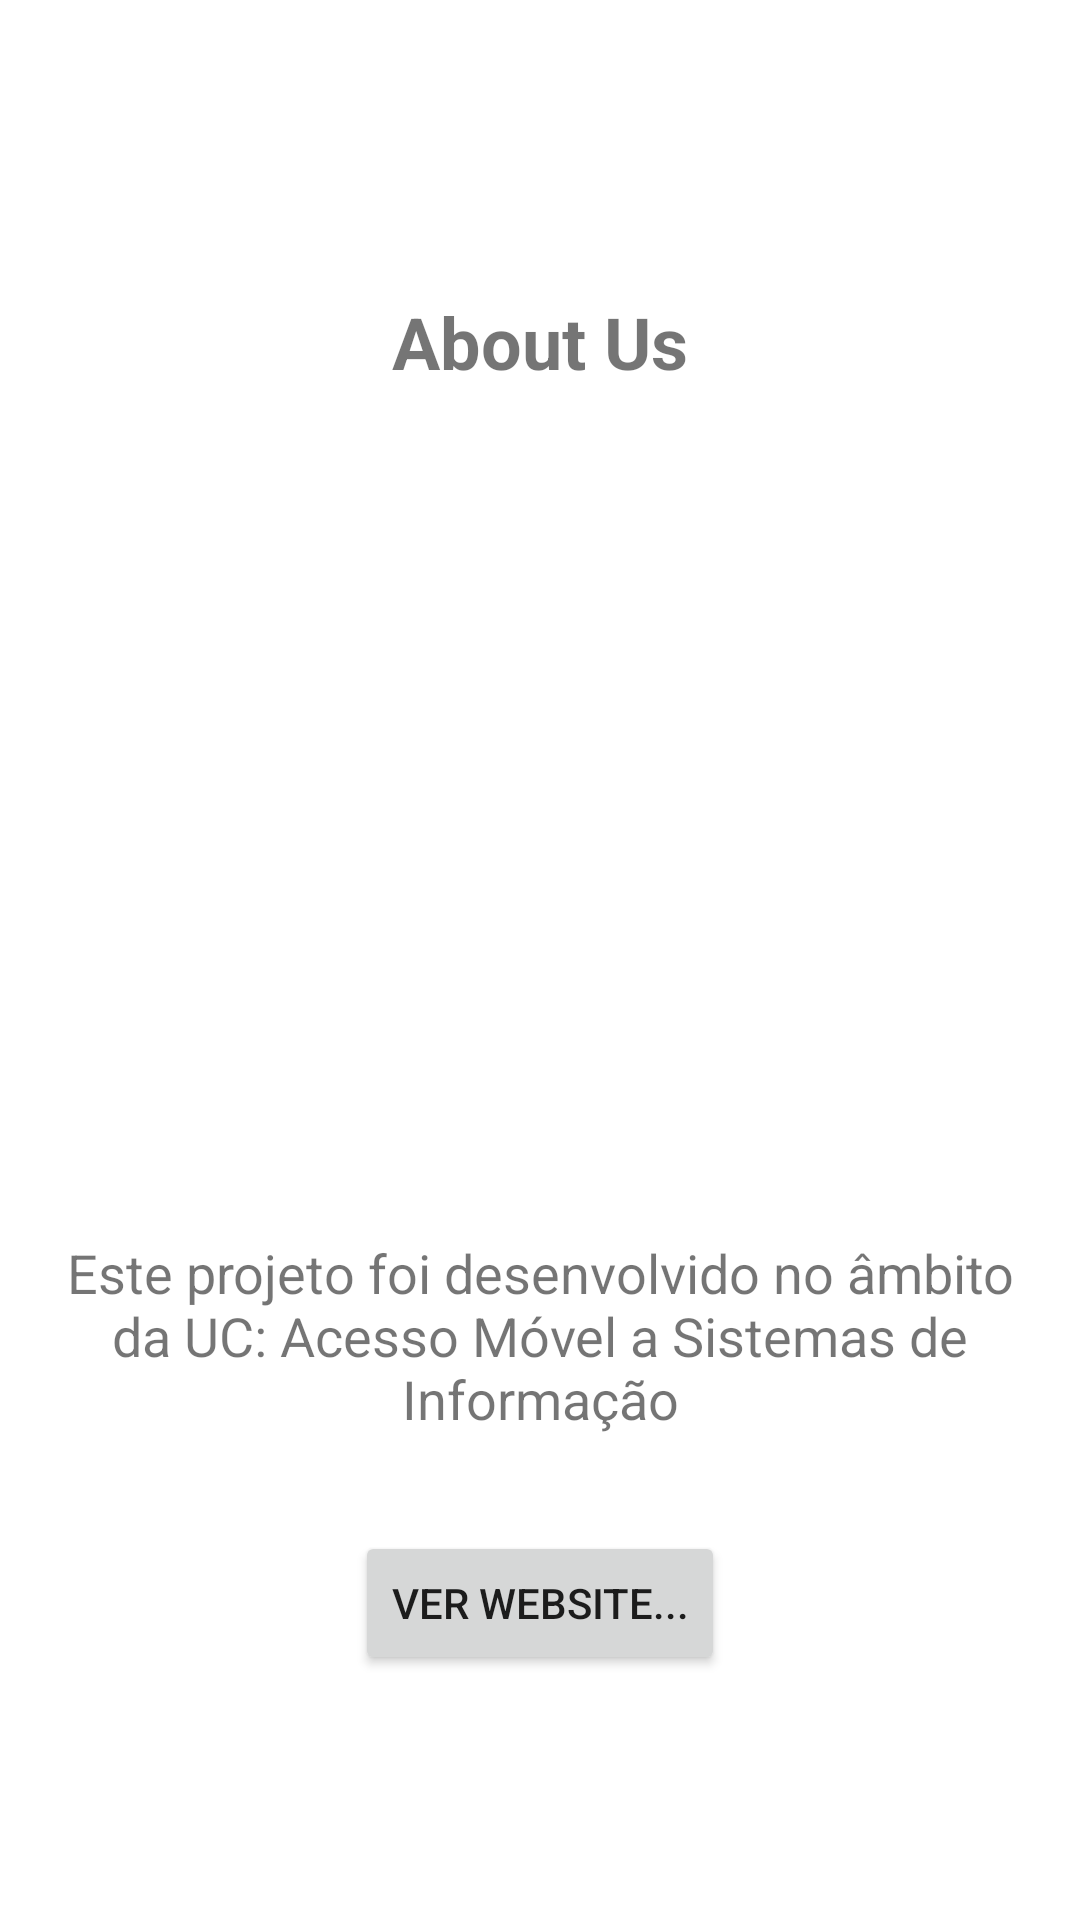

Layout XML and referenced resources for this Android screen:
<!-- AndroidManifest.xml: application theme Theme.HuntingJobsThemes -->
<!-- res/layout/fragment_sobre_nos.xml -->
<?xml version="1.0" encoding="utf-8"?>
<LinearLayout xmlns:android="http://schemas.android.com/apk/res/android"
    xmlns:app="http://schemas.android.com/apk/res-auto"
    xmlns:tools="http://schemas.android.com/tools"
    android:layout_width="match_parent"
    android:layout_height="match_parent"
    android:orientation="vertical"
    android:gravity="center"
    tools:context=".Vistas.HomePageActivity">


    <TextView
        android:id="@+id/tv_about_us_title"
        android:layout_width="wrap_content"
        android:layout_height="wrap_content"
        android:text="About Us"
        android:layout_margin="16dp"
        android:textSize="24sp"
        android:textStyle="bold"
        android:layout_gravity="center"
        android:layout_marginBottom="16dp" />

    <ImageView
        android:id="@+id/ivAboutus"
        android:layout_width="250dp"
        android:layout_height="250dp" />

    <TextView
        android:id="@+id/tv_about_us_content"
        android:layout_width="match_parent"
        android:layout_height="wrap_content"
        android:text="@string/aboutus"
        android:textSize="18sp"
        android:gravity="center"
        android:layout_gravity="center"
        android:layout_margin="16dp" />

    <Button
        android:id="@+id/btn_learn_more"
        android:layout_width="wrap_content"
        android:layout_height="wrap_content"
        android:text="@string/verMais"
        android:onClick="onLearnMoreClick"
        android:layout_gravity="center"
        android:layout_marginTop="16dp" />

</LinearLayout>
<!-- resources referenced by this layout -->
<resources>
  <string name="aboutus">Este projeto foi desenvolvido no âmbito da UC: Acesso Móvel a Sistemas de Informação</string>
  <string name="verMais">Ver Website...</string>
  <style name="Theme.HuntingJobsThemes" parent="Theme.MaterialComponents.DayNight.DarkActionBar">
          
          <item name="colorPrimary">#305370</item>
          <item name="colorPrimaryVariant">@color/purple_700</item>
          <item name="colorOnPrimary">@color/white</item>
          
          <item name="colorSecondary">@color/teal_200</item>
          <item name="colorSecondaryVariant">@color/teal_700</item>
          <item name="colorOnSecondary">@color/black</item>
          
          <item name="android:statusBarColor">?attr/colorPrimaryVariant</item>
          
      </style>
  <!-- not gathered from this repository: default colours our renderer supplied (Android Studio template values) -->
  <color name="purple_700">#FF3700B3</color>
  <color name="teal_200">#FF03DAC5</color>
  <color name="teal_700">#FF018786</color>
  <color name="black">#FF000000</color>
  <color name="white">#FFFFFFFF</color>
</resources>
